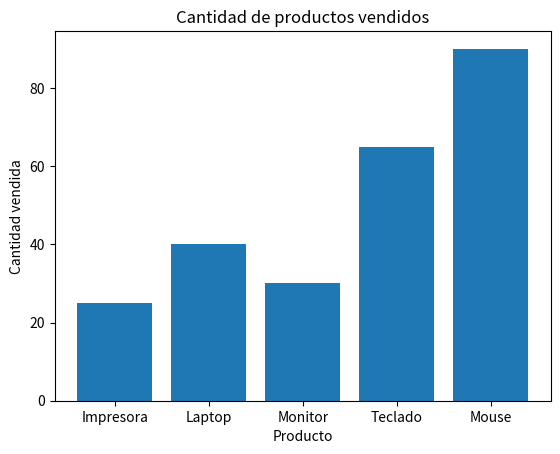

Generate this figure with matplotlib:

import pandas as pd
import matplotlib.pyplot as plt

datos = {
    "Producto": ["Impresora", "Laptop", "Monitor", "Teclado", "Mouse"],
    "Cantidad": [25, 40, 30, 65, 90]
}

df = pd.DataFrame(datos)
print("Tabla de productos y cantidades:")
print(df)
plt.bar(df["Producto"], df["Cantidad"])
plt.title("Cantidad de productos vendidos")
plt.xlabel("Producto")
plt.ylabel("Cantidad vendida")
plt.show()
